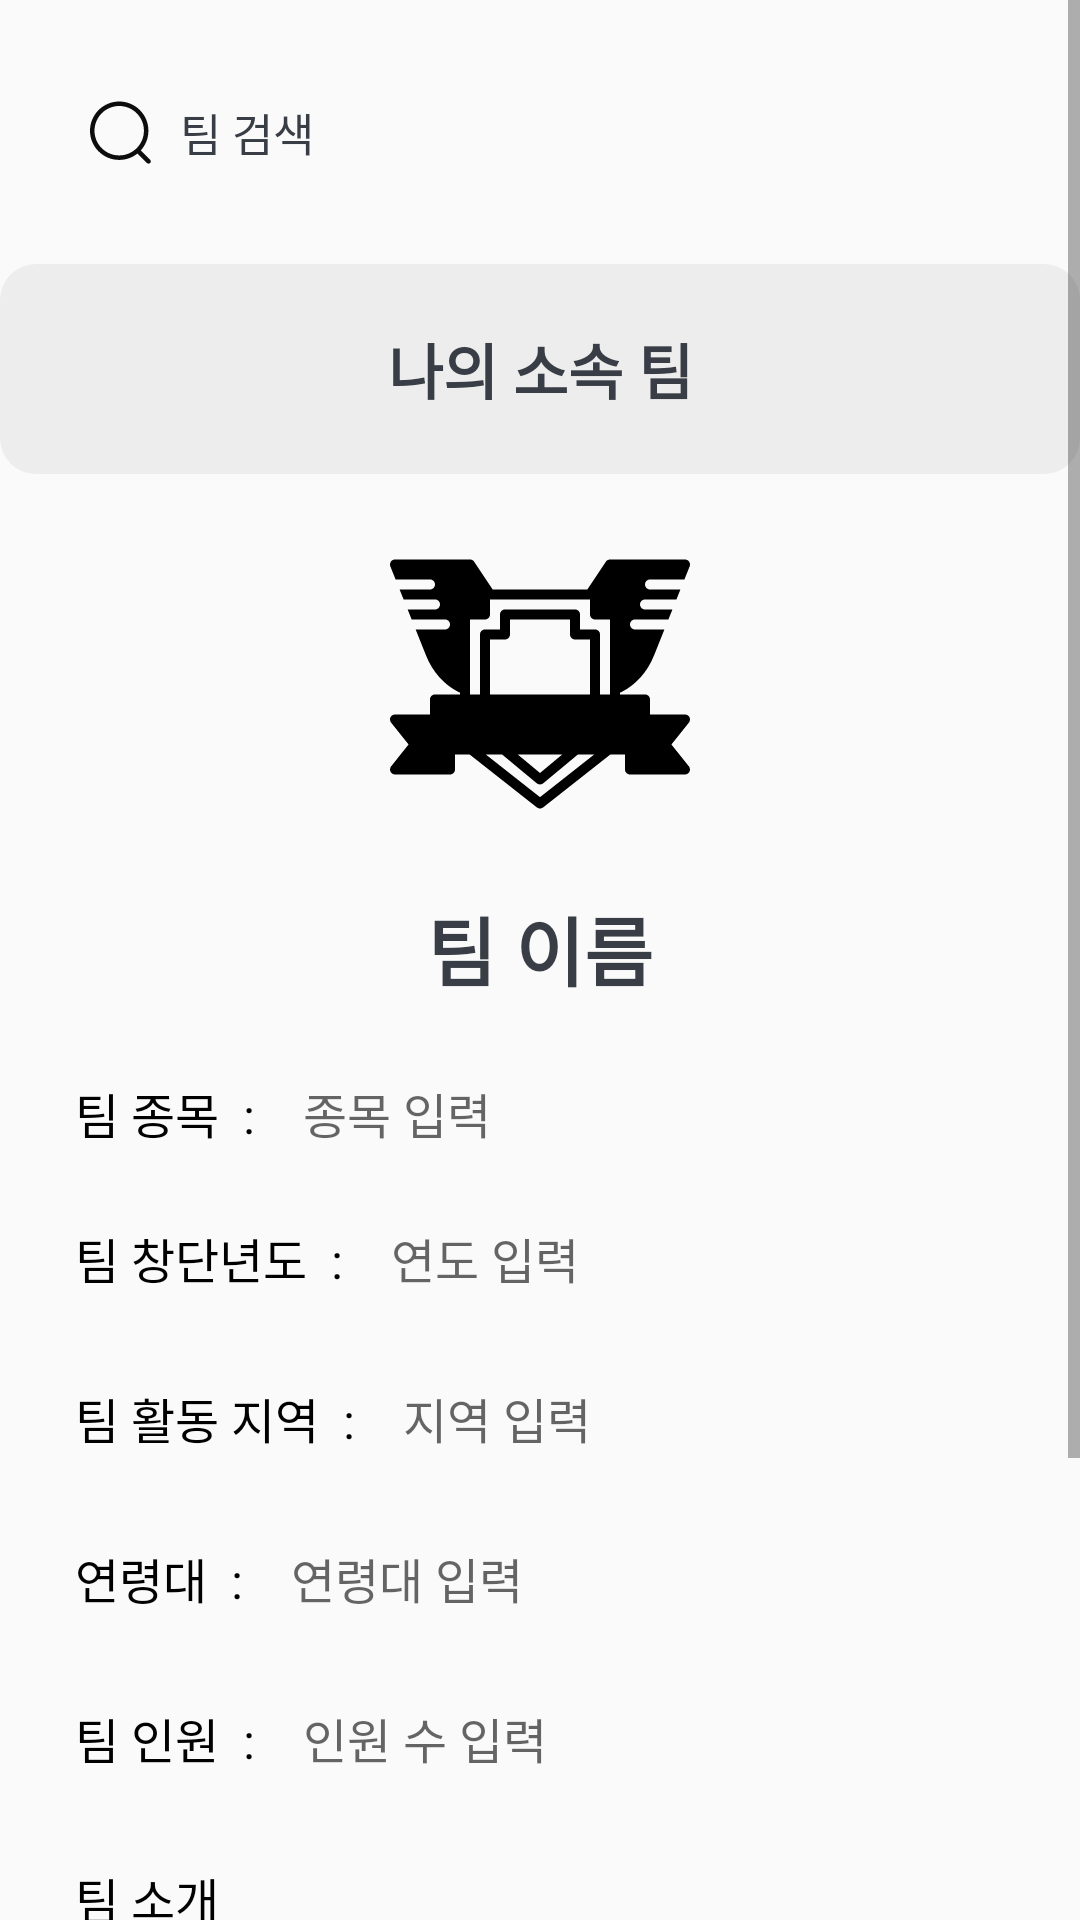

Layout XML and referenced resources for this Android screen:
<!-- AndroidManifest.xml: application theme Theme.KickUnity -->
<!-- res/layout/fragment_team.xml -->
<?xml version="1.0" encoding="utf-8"?>
<ScrollView xmlns:android="http://schemas.android.com/apk/res/android"
    xmlns:app="http://schemas.android.com/apk/res-auto"
    android:layout_width="match_parent"
    android:layout_height="match_parent">

    <androidx.constraintlayout.widget.ConstraintLayout
        android:layout_width="match_parent"
        android:layout_height="match_parent">

        <Button
            android:id="@+id/teamSearch"
            android:layout_width="wrap_content"
            android:layout_height="wrap_content"
            android:layout_marginTop="20dp"
            android:layout_marginLeft="20dp"
            android:gravity="start|center_vertical"
            android:drawableStart="@drawable/searchimage"
            android:drawablePadding="8dp"
            android:text="팀 검색"
            android:textColor="#393E46"
            android:textSize="15sp"
            style="@style/Widget.MaterialComponents.Button.TextButton"
            app:layout_constraintTop_toTopOf="parent"
            app:layout_constraintStart_toStartOf="parent" />

        <TextView
            android:id="@+id/teamtopBar"
            android:layout_width="match_parent"
            android:layout_height="70dp"
            android:layout_marginTop="20dp"
            android:background="@drawable/button_radius"
            android:backgroundTint="#EDEDED"
            android:textColor="@android:color/white"
            app:layout_constraintTop_toBottomOf="@+id/teamSearch"
            app:layout_constraintStart_toStartOf="parent"
            app:layout_constraintEnd_toEndOf="parent" />

        <TextView
            android:id="@+id/titleText"
            android:layout_width="wrap_content"
            android:layout_height="wrap_content"
            android:text="나의 소속 팀"
            android:textColor="#393E46"
            android:textSize="20dp"
            android:textStyle="bold"
            android:gravity="center"
            app:layout_constraintTop_toTopOf="@id/teamtopBar"
            app:layout_constraintBottom_toBottomOf="@id/teamtopBar"
            app:layout_constraintStart_toStartOf="parent"
            app:layout_constraintEnd_toEndOf="parent" />

        
        <ImageView
            android:id="@+id/teamprofileImage"
            android:layout_width="100dp"
            android:layout_height="100dp"
            android:layout_marginTop="20dp"
            android:background="@drawable/badge_emblem_svgrepo_com"
            android:clickable="true"
            android:focusable="true"
            android:padding="5dp"
            app:layout_constraintTop_toBottomOf="@+id/teamtopBar"
            app:layout_constraintStart_toStartOf="parent"
            app:layout_constraintEnd_toEndOf="parent" />

        
        <TextView
            android:id="@+id/teamName"
            android:layout_width="wrap_content"
            android:layout_height="wrap_content"
            android:text="팀 이름"
            android:textSize="25dp"
            android:layout_marginTop="20dp"
            android:textStyle="bold"
            android:textColor="#393E46"
            app:layout_constraintTop_toBottomOf="@+id/teamprofileImage"
            app:layout_constraintStart_toStartOf="parent"
            app:layout_constraintEnd_toEndOf="parent" />

        
        <TextView
            android:id="@+id/teamCategory"
            android:layout_width="wrap_content"
            android:layout_height="wrap_content"
            android:layout_marginTop="25dp"
            android:layout_marginLeft="25dp"
            android:text="팀 종목  :  "
            android:textSize="16dp"
            android:textColor="#000000"
            app:layout_constraintTop_toBottomOf="@+id/teamName"
            app:layout_constraintStart_toStartOf="parent"/>
        <TextView
            android:id="@+id/teamCategoryTextView"
            android:layout_width="0dp"
            android:layout_height="wrap_content"
            android:layout_marginStart="8dp"
            android:layout_marginTop="25dp"
            android:hint="종목 입력"
            android:textSize="16dp"
            android:textColor="#393E46"
            android:background="@android:color/transparent"
            app:layout_constraintTop_toBottomOf="@+id/teamName"
            app:layout_constraintStart_toEndOf="@+id/teamCategory"/>

        
        <TextView
            android:id="@+id/foundingYearLabel"
            android:layout_width="wrap_content"
            android:layout_height="wrap_content"
            android:layout_marginTop="25dp"
            android:text="팀 창단년도  :  "
            android:textSize="16dp"
            android:textColor="#000000"
            app:layout_constraintTop_toBottomOf="@+id/teamCategory"
            app:layout_constraintStart_toStartOf="@+id/teamCategory"/>
        <TextView
            android:id="@+id/editTextFoundingYear"
            android:layout_width="0dp"
            android:layout_height="wrap_content"
            android:layout_marginStart="8dp"
            android:layout_marginTop="25dp"
            android:hint="연도 입력"
            android:textSize="16dp"
            android:textColor="#393E46"
            android:background="@android:color/transparent"
            app:layout_constraintTop_toBottomOf="@+id/teamCategory"
            app:layout_constraintStart_toEndOf="@+id/foundingYearLabel"/>

        
        <TextView
            android:id="@+id/activityRegionLabel"
            android:layout_width="wrap_content"
            android:layout_height="wrap_content"
            android:layout_marginTop="30dp"
            android:text="팀 활동 지역  :  "
            android:textSize="16dp"
            android:textColor="#000000"
            app:layout_constraintTop_toBottomOf="@+id/foundingYearLabel"
            app:layout_constraintStart_toStartOf="@+id/foundingYearLabel" />
        <TextView
            android:id="@+id/editTextActivityRegion"
            android:layout_width="0dp"
            android:layout_height="wrap_content"
            android:layout_marginStart="8dp"
            android:layout_marginTop="30dp"
            android:hint="지역 입력"
            android:textSize="16dp"
            android:textColor="#393E46"
            android:background="@android:color/transparent"
            app:layout_constraintTop_toBottomOf="@+id/foundingYearLabel"
            app:layout_constraintStart_toEndOf="@+id/activityRegionLabel"/>

        
        <TextView
            android:id="@+id/ageGroupLabel"
            android:layout_width="wrap_content"
            android:layout_height="wrap_content"
            android:layout_marginTop="30dp"
            android:text="연령대  :  "
            android:textSize="16dp"
            android:textColor="#000000"
            app:layout_constraintTop_toBottomOf="@+id/activityRegionLabel"
            app:layout_constraintStart_toStartOf="@+id/activityRegionLabel" />
        <TextView
            android:id="@+id/editTextAgeGroup"
            android:layout_width="0dp"
            android:layout_height="wrap_content"
            android:layout_marginStart="8dp"
            android:layout_marginTop="30dp"
            android:hint="연령대 입력"
            android:textSize="16dp"
            android:textColor="#393E46"
            android:background="@android:color/transparent"
            app:layout_constraintTop_toBottomOf="@+id/activityRegionLabel"
            app:layout_constraintStart_toEndOf="@+id/ageGroupLabel"/>


        
        <TextView
            android:id="@+id/teamMembersLabel"
            android:layout_width="wrap_content"
            android:layout_height="wrap_content"
            android:layout_marginTop="30dp"
            android:text="팀 인원  :  "
            android:textColor="#000000"
            android:textSize="16dp"
            app:layout_constraintTop_toBottomOf="@+id/ageGroupLabel"
            app:layout_constraintStart_toStartOf="@+id/ageGroupLabel" />
        <TextView
            android:id="@+id/editTextTeamMembers"
            android:layout_width="0dp"
            android:layout_height="wrap_content"
            android:layout_marginStart="8dp"
            android:layout_marginTop="30dp"
            android:hint="인원 수 입력"
            android:textSize="16dp"
            android:textColor="#393E46"
            android:background="@android:color/transparent"
            app:layout_constraintTop_toBottomOf="@+id/ageGroupLabel"
            app:layout_constraintStart_toEndOf="@+id/teamMembersLabel"/>

        
        <TextView
            android:id="@+id/teamIntroductionLabel"
            android:layout_width="wrap_content"
            android:layout_height="wrap_content"
            android:layout_marginTop="30dp"
            android:text="팀 소개"
            android:textSize="16dp"
            android:textColor="#000000"
            app:layout_constraintTop_toBottomOf="@+id/teamMembersLabel"
            app:layout_constraintStart_toStartOf="@+id/teamMembersLabel" />

        <TextView
            android:id="@+id/editTextClubDescription"
            android:layout_width="match_parent"
            android:layout_height="wrap_content"
            android:background="@android:color/transparent"
            android:hint="클럽에 대한 소개를 입력하세요"
            android:inputType="textMultiLine"
            android:maxLines="5"
            android:padding="25dp"
            android:textColor="#393E46"
            android:textSize="16dp"
            app:layout_constraintBottom_toBottomOf="parent"
            app:layout_constraintEnd_toEndOf="parent"
            app:layout_constraintHorizontal_bias="0.0"
            app:layout_constraintStart_toStartOf="parent"
            app:layout_constraintTop_toBottomOf="@+id/teamIntroductionLabel"
            app:layout_constraintVertical_bias="0.073" />

        <Button
            android:id="@+id/editTeamButton"
            android:layout_width="250dp"
            android:layout_height="wrap_content"
            android:text="팀 정보 편집"
            android:background="@drawable/button_radius"
            android:textColor="#FFFFFF"
            app:layout_constraintTop_toBottomOf="@+id/editTextClubDescription"
            app:layout_constraintStart_toStartOf="parent"
            app:layout_constraintEnd_toEndOf="parent" />

        <Button
            android:id="@+id/deleteTeamButton"
            android:layout_width="250dp"
            android:layout_height="wrap_content"
            android:layout_marginTop="20dp"
            android:layout_marginBottom="20dp"
            android:text="팀 삭제"
            android:textColor="#333333"
            android:background="@drawable/button_radius"
            android:backgroundTint="#F2F2F2"
            app:layout_constraintTop_toBottomOf="@+id/editTeamButton"
            app:layout_constraintStart_toStartOf="parent"
            app:layout_constraintEnd_toEndOf="parent" />

    </androidx.constraintlayout.widget.ConstraintLayout>

</ScrollView>
<!-- resources referenced by this layout -->
<resources>
  <!-- drawable badge_emblem_svgrepo_com: vector/xml drawable (drawable-nodpi, 2355 chars, omitted) -->
  <!-- drawable button_radius (drawable) -->
  <?xml version="1.0" encoding="utf-8"?>
  <shape xmlns:android="http://schemas.android.com/apk/res/android"
      android:padding="10dp"
      android:shape="rectangle" >
      <solid android:color="#393E46" />
      <corners
          android:bottomLeftRadius="12dp"
          android:bottomRightRadius="12dp"
          android:topLeftRadius="12dp"
          android:topRightRadius="12dp" />
  </shape>
  <!-- drawable searchimage (drawable-nodpi) -->
  <vector xmlns:android="http://schemas.android.com/apk/res/android"
      android:width="24dp"
      android:height="25dp"
      android:viewportWidth="24"
      android:viewportHeight="25">
    <path
        android:pathData="M11.739,2.5C17.109,2.5 21.477,6.868 21.477,12.238C21.477,14.771 20.504,17.082 18.913,18.816L22.044,21.941C22.337,22.234 22.338,22.708 22.045,23.001C21.899,23.149 21.706,23.222 21.514,23.222C21.323,23.222 21.131,23.149 20.984,23.003L17.816,19.843C16.149,21.178 14.035,21.977 11.739,21.977C6.369,21.977 2,17.608 2,12.238C2,6.868 6.369,2.5 11.739,2.5ZM11.739,4C7.196,4 3.5,7.695 3.5,12.238C3.5,16.781 7.196,20.477 11.739,20.477C16.281,20.477 19.977,16.781 19.977,12.238C19.977,7.695 16.281,4 11.739,4Z"
        android:fillColor="#0D0D0D"
        android:fillType="evenOdd"/>
  </vector>
  <style name="Theme.KickUnity" parent="Base.Theme.KickUnity" />
  <style name="Base.Theme.KickUnity" parent="Theme.AppCompat.DayNight.NoActionBar">
          
          
      </style>
</resources>
